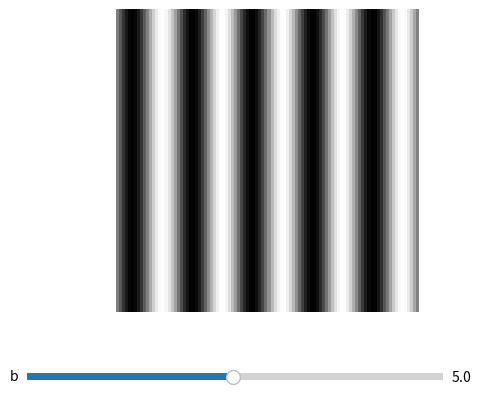

Write Python code to recreate this figure.
import numpy as np
import matplotlib.pyplot as plt
import matplotlib.cm as cm
from matplotlib.widgets import Slider

vals = np.linspace(-np.pi,np.pi,100)
xgrid, ygrid = np.meshgrid(vals,vals)

def f(x, y, b):
    return np.sin(x * b)
b = 5

ax = plt.subplot(111)
plt.subplots_adjust(left=0.15, bottom=0.25)
fig = plt.imshow(f(xgrid, ygrid, b), cm.gray)
plt.axis('off')
fig.axes.get_xaxis().set_visible(False)
fig.axes.get_yaxis().set_visible(False)

axb = plt.axes([0.15, 0.1, 0.65, 0.03])
sb = Slider(axb, 'b', 0.1, 10.0, valinit=b)

def update(val):
    fig.set_data(f(xgrid, ygrid, val))
sb.on_changed(update)

plt.show()